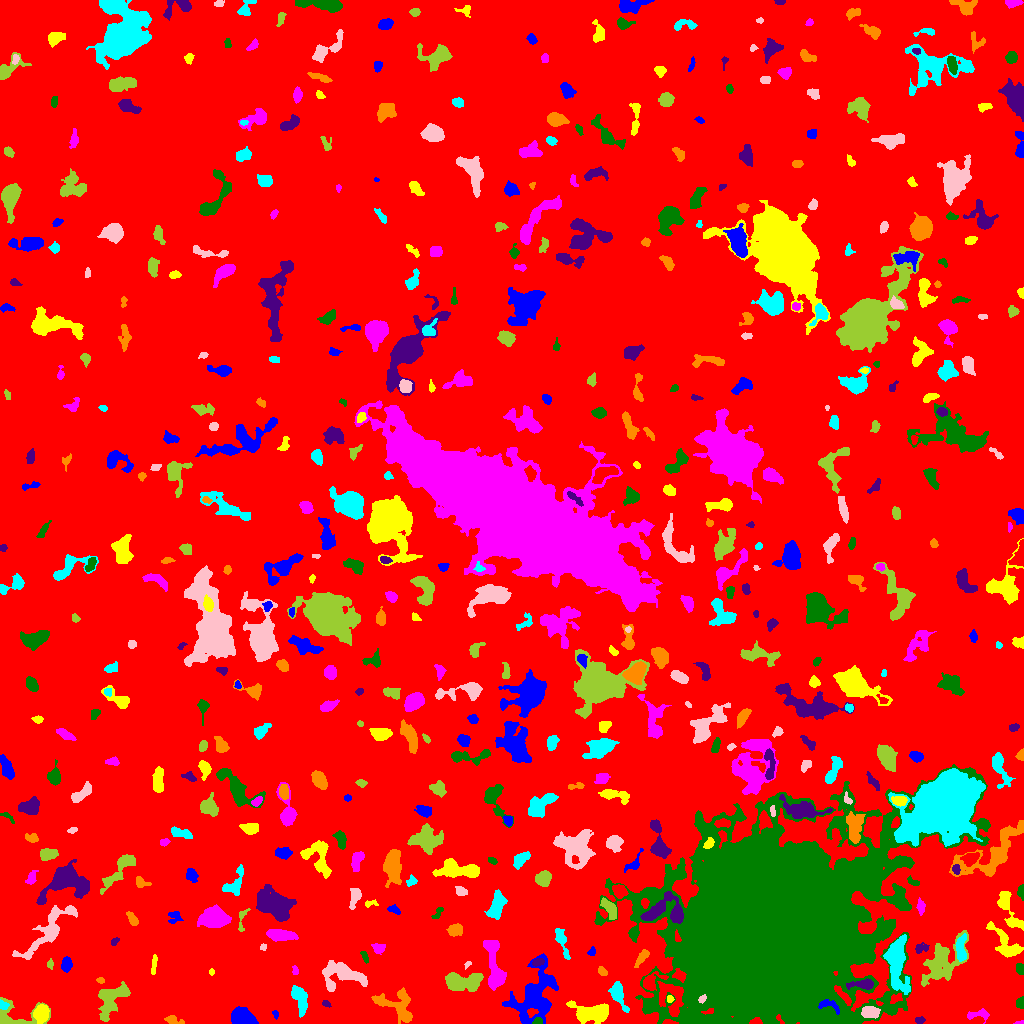

Values plotted in this chart, from the file beside it:
ID, X, Y, A, B, theta, total_flux, mu_max, mu_median, mu_mean, R_fwhm, R_e, R10, R90, x_start, x_end, y_start, y_end, area, greylevel
0, 509, 513.5, 301.8, 291, 0.4631, 2081024, 23.0, 2.0, 2.502, 5.078, 246.3, 95.18, 392.8, 0, 1023, 0, 1023, 831632, 2.502
1, 241.8, 5.721, 4.87, 3.628, -0.3084, 5051, 36.0, 12.0, 13.8, 6.507, 5.262, 2.111, 8.33, 231, 258, 0, 17, 366, 19.8
2, 593, 11.14, 10.01, 4.586, -0.07216, 3493, 15.0, 5.0, 6.054, 6.699, 7.378, 2.764, 11.89, 566, 608, 0, 23, 577, 10.05
3, 1020, 0.7692, 2.68, 0.8076, 0.08612, 65.0, 4.0, 2.0, 2.097, 2.585, 1.693, 0.5642, 2.646, 1013, 1023, 0, 3, 31, 8.097
4, 537.6, 2.124, 2.339, 1.626, 0.2499, 291.0, 9.0, 4.0, 4.694, 3.09, 2.459, 0.9772, 3.785, 532, 542, 0, 6, 62, 14.69
5, 919.5, 3.5, 2.64, 1.389, 0.0, 100.0, 3.0, 2.0, 1.515, 3.385, 2.523, 0.9772, 3.785, 915, 925, 0, 7, 66, 8.515
6, 174.1, 2.861, 5.1, 1.684, -0.2101, 202.0, 5.0, 2.0, 1.697, 3.141, 3.09, 1.128, 5.046, 164, 184, 0, 8, 119, 7.697
7, 299.7, 25.93, 7.079, 3.129, -1.222, 1147, 9.0, 3.0, 3.518, 5.698, 5.171, 2.034, 8.556, 291, 307, 6, 38, 326, 9.518
8, 870.6, 11.55, 4.413, 2.735, -0.02809, 736.0, 8.0, 3.0, 3.698, 5.557, 4.442, 1.784, 6.979, 861, 880, 5, 17, 199, 13.7
9, 111.7, 25.27, 9.254, 5.758, 0.8867, 2772, 14.0, 4.0, 4.612, 6.77, 7.225, 2.646, 11.79, 98, 130, 2, 42, 601, 9.612
10, 495.7, 3.972, 3.069, 2.127, -0.3327, 359.0, 6.0, 3.0, 2.919, 4.652, 3.29, 1.262, 5.109, 489, 503, 0, 10, 123, 8.919
11, 275.1, 9.5, 2.191, 1.259, -0.947, 62.0, 3.0, 1.0, 1.319, 2.706, 2.034, 0.7979, 2.985, 272, 278, 4, 13, 47, 9.319
12, 41.24, 10.25, 3.954, 3.248, 1.285, 1558, 13.0, 6.0, 6.333, 5.997, 4.583, 1.871, 7.203, 33, 49, 0, 19, 246, 15.33
13, 977.6, 8.632, 6.776, 2.402, 0.01917, 152.0, 3.0, 1.0, 0.95, 2.932, 3.7, 1.262, 5.754, 967, 989, 0, 15, 160, 6.95
14, 1020, 20.45, 2.753, 2.01, 1.382, 359.0, 8.0, 4.0, 4.174, 4.068, 2.985, 1.128, 4.549, 1016, 1023, 15, 27, 86, 9.174
15, 326.1, 20.04, 2.07, 1.296, -0.4408, 71.0, 3.0, 1.0, 1.34, 2.706, 2.111, 0.7979, 3.241, 322, 331, 16, 23, 53, 8.34
16, 395.8, 20.02, 11.3, 7.331, -0.3278, 1383, 8.0, 2.0, 2.38, 6.676, 6.817, 2.523, 10.87, 371, 412, 0, 36, 581, 8.38
17, 2.986, 18.12, 2.645, 1.696, -0.8219, 210.0, 6.0, 3.0, 2.838, 3.656, 2.585, 0.9772, 3.989, 0, 9, 14, 24, 74, 12.84
18, 702, 24.38, 2.006, 1.474, 0.9413, 244.0, 10.0, 4.0, 4.281, 2.706, 2.111, 0.7979, 3.478, 698, 706, 20, 29, 57, 33.28
19, 10.6, 4.671, 12.06, 5.942, 0.09338, 2845, 47.0, 4.0, 7.007, 2.932, 4.222, 1.382, 9.062, 0, 50, 0, 26, 406, 12.01
20, 420.8, 26.45, 2.484, 2.094, -0.8151, 201.0, 5.0, 2.0, 2.393, 3.338, 2.877, 1.128, 4.442, 416, 426, 21, 31, 84, 9.393
21, 828.4, 18.36, 6.35, 2.668, -0.2414, 415.0, 6.0, 2.0, 2.677, 4.918, 3.949, 1.493, 6.155, 818, 839, 9, 24, 155, 28.68
22, 670.1, 24.54, 1.761, 1.583, -1.143, 96.0, 4.0, 2.0, 1.959, 3.09, 2.111, 0.7979, 3.385, 667, 674, 21, 28, 49, 9.959
23, 494.3, 58.87, 15.32, 3.749, -1.412, 1963, 9.0, 3.0, 3.283, 7.047, 7.464, 2.821, 11.82, 483, 506, 33, 83, 598, 9.283
24, 776.2, 91.99, 45.96, 38.48, 0.4833, 1085785, 187.0, 13.0, 25.69, 30.07, 40.69, 14.55, 88.43, 594, 990, 0, 259, 42263, 28.69
25, 862.9, 39.1, 6.464, 2.112, 0.04182, 735.0, 11.0, 3.0, 3.585, 3.568, 4.26, 1.596, 6.933, 846, 873, 34, 45, 205, 14.59
26, 100.2, 43.32, 1.995, 1.317, -0.04156, 133.0, 5.0, 3.0, 2.83, 2.877, 2.111, 0.7979, 3.192, 96, 104, 40, 46, 47, 9.83
27, 618.1, 28.97, 7.309, 2.875, -1.177, 748.0, 7.0, 2.0, 2.625, 5.323, 4.983, 1.871, 7.858, 608, 629, 11, 42, 285, 9.625
28, 342, 48.99, 11.97, 6.173, -0.1167, 1764, 7.0, 2.0, 2.606, 7.569, 7.756, 2.985, 12.24, 322, 367, 32, 63, 677, 8.606
29, 460.2, 41.65, 9.604, 4.245, 0.01002, 3996, 21.0, 6.0, 7.148, 6.024, 6.723, 2.523, 11.41, 445, 483, 32, 51, 559, 12.15
30, 650.3, 41.18, 5.069, 3.276, 0.6136, 884.0, 11.0, 3.0, 3.746, 4.754, 4.029, 1.596, 6.652, 643, 668, 33, 52, 236, 13.75
31, 535.5, 26.74, 14.99, 9.558, 1.197, 5871, 14.0, 3.0, 4.245, 8.667, 10.84, 3.909, 18.18, 502, 558, 0, 70, 1383, 9.245
32, 211.5, 51.5, 1.258, 0.9574, -0.0, 36.0, 3.0, 1.0, 1.0, 1.954, 1.382, 0.5642, 2.257, 209, 214, 48, 55, 36, 8.0
33, 295.4, 52.58, 2.283, 1.491, -1.383, 125.0, 7.0, 2.0, 2.273, 1.784, 2.034, 0.5642, 3.523, 292, 298, 49, 58, 55, 9.273
34, 1020, 54.13, 2.971, 1.716, -1.392, 135.0, 4.0, 2.0, 1.552, 3.742, 2.764, 0.9772, 4.334, 1016, 1023, 49, 60, 87, 10.55
35, 537.5, 61.0, 2.945, 1.7, 0.1812, 204.0, 5.0, 2.0, 2.372, 3.613, 2.877, 1.128, 4.37, 532, 544, 57, 65, 86, 11.37
36, 602.5, 51.74, 2.445, 1.606, -0.6756, 140.0, 4.0, 2.0, 1.842, 3.613, 2.459, 0.9772, 4.029, 598, 607, 48, 57, 76, 8.842
37, 896.8, 61.87, 14.87, 4.93, -1.499, 4576, 13.0, 5.0, 5.48, 9.441, 9.115, 3.478, 14.33, 883, 910, 29, 89, 835, 12.48
38, 467.5, 59.5, 1.782, 1.037, 0.4666, 32.0, 2.0, 1.0, 0.8, 2.877, 1.693, 0.5642, 2.646, 464, 471, 54, 62, 40, 7.8
39, 50.3, 59.43, 2.254, 1.492, -1.554, 115.0, 4.0, 2.0, 2.018, 3.29, 2.326, 0.7979, 3.7, 47, 53, 54, 65, 57, 8.018
40, 199.3, 65.06, 2.059, 1.437, 1.244, 102.0, 5.0, 1.0, 1.645, 2.257, 2.111, 0.7979, 3.478, 196, 203, 61, 70, 62, 8.645
41, 66.5, 59.21, 3.194, 2.346, 1.433, 466.0, 8.0, 3.0, 3.214, 4.107, 3.432, 1.382, 5.642, 61, 72, 51, 67, 145, 9.214
42, 153.9, 58.63, 4.797, 1.093, 1.472, 202.0, 6.0, 2.0, 2.04, 3.192, 2.706, 0.9772, 4.442, 151, 157, 49, 69, 99, 8.04
43, 378.1, 75.7, 3.36, 2.496, -0.04295, 304.0, 5.0, 3.0, 2.555, 4.618, 3.523, 1.382, 5.232, 371, 385, 69, 80, 119, 8.555
44, 365, 65.95, 3.185, 1.258, -1.146, 103.0, 4.0, 1.0, 1.431, 3.338, 2.523, 0.9772, 3.868, 360, 368, 60, 72, 72, 7.431
45, 920.5, 75.36, 3.395, 2.235, 0.1862, 310.0, 8.0, 2.0, 2.793, 3.241, 2.985, 1.128, 4.886, 915, 929, 70, 81, 111, 9.793
46, 641.5, 65.61, 5.086, 1.866, 0.9174, 315.0, 5.0, 2.0, 2.188, 4.107, 3.827, 1.493, 5.917, 634, 649, 56, 74, 144, 9.188
47, 960.8, 75.03, 7.065, 2.512, -1.562, 613.0, 6.0, 3.0, 2.654, 6.155, 4.886, 1.954, 7.485, 955, 966, 62, 90, 231, 10.65
48, 263.2, 76.57, 1.809, 1.508, 0.9005, 81.0, 4.0, 2.0, 1.884, 2.877, 2.034, 0.7979, 3.192, 260, 266, 73, 80, 43, 7.884
49, 941.3, 61.29, 13.26, 7.32, 0.9245, 3490, 11.0, 3.0, 3.713, 7.611, 9.045, 3.338, 14.99, 921, 968, 37, 93, 940, 8.713
50, 981.3, 73.92, 2.409, 1.415, -0.6686, 79.0, 3.0, 1.0, 1.097, 2.764, 2.326, 0.7979, 3.656, 976, 987, 69, 78, 72, 9.097
51, 592, 71.73, 2.108, 1.654, 1.245, 114.0, 5.0, 2.0, 1.869, 2.394, 2.185, 0.7979, 3.7, 587, 595, 68, 77, 61, 7.869
52, 1006, 78.85, 11.01, 4.447, -0.8839, 1907, 12.0, 4.0, 4.257, 6.05, 6.676, 2.459, 10.49, 986, 1023, 66, 102, 448, 10.26
53, 280.1, 88.55, 7.12, 2.417, -0.07895, 1075, 7.0, 4.0, 3.502, 7.024, 5.412, 2.257, 8.156, 266, 298, 82, 94, 307, 9.502
54, 633.6, 90.94, 2.27, 1.793, 1.388, 195.0, 6.0, 3.0, 2.868, 3.432, 2.585, 0.9772, 4.029, 630, 638, 85, 95, 68, 10.87
55, 114.5, 81.69, 2.412, 1.482, 0.8542, 94.0, 3.0, 2.0, 1.649, 3.192, 2.257, 0.9772, 3.523, 111, 119, 78, 86, 57, 7.649
56, 455, 93.96, 3.326, 2.732, 0.4532, 409.0, 7.0, 2.0, 2.435, 3.868, 3.742, 1.382, 6.103, 446, 462, 87, 100, 168, 8.435
57, 561.8, 82.5, 8.278, 2.107, -1.252, 537.0, 7.0, 2.0, 2.419, 3.742, 4.514, 1.596, 7.181, 555, 570, 64, 95, 222, 8.419
58, 49.32, 93.61, 18.63, 5.097, 0.8235, 2725, 13.0, 3.0, 3.411, 4.754, 8.253, 2.646, 13.92, 12, 77, 64, 118, 799, 8.411
59, 241.9, 103.9, 7.538, 2.117, 1.388, 218.0, 5.0, 2.0, 1.929, 3.038, 3.192, 1.128, 5.323, 238, 250, 92, 115, 113, 7.929
... 509 more rows
